12-way image classification set "skripsi" from GitHub (dedihkurnia/skripsi); label vocabulary: gymnocalycium mihanovichii var. filadelfiense, p.leninghausii cv. albispina, Coryphantha laui, Coryphantha laui 22, Echinopsis peruviana, Gymnocalycium baldianum, Gymnocalycium mihanovichii, Mammillaria spinosissima f r, Opuntia microdasys, Parodia leninghausii, Parodia leungsi, Parodia leninghausii albispina.

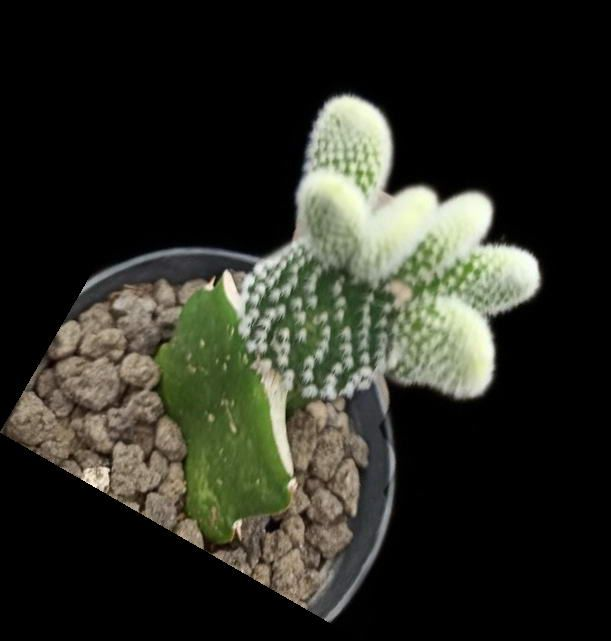
Label: Opuntia microdasys

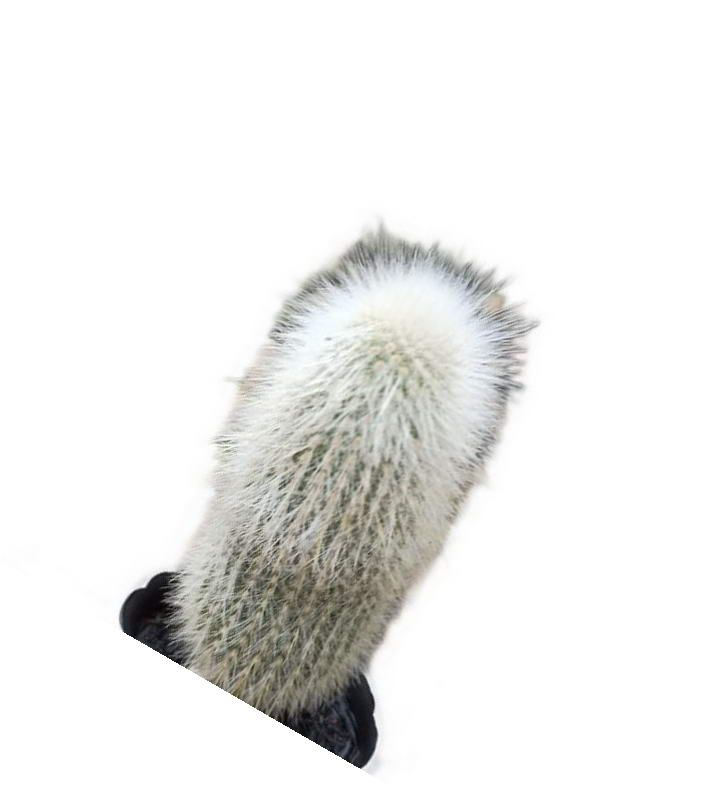
Label: Parodia leungsi

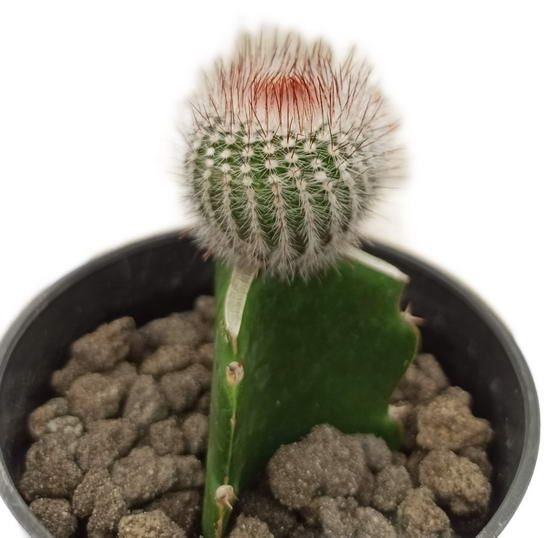
Label: Mammillaria spinosissima f r

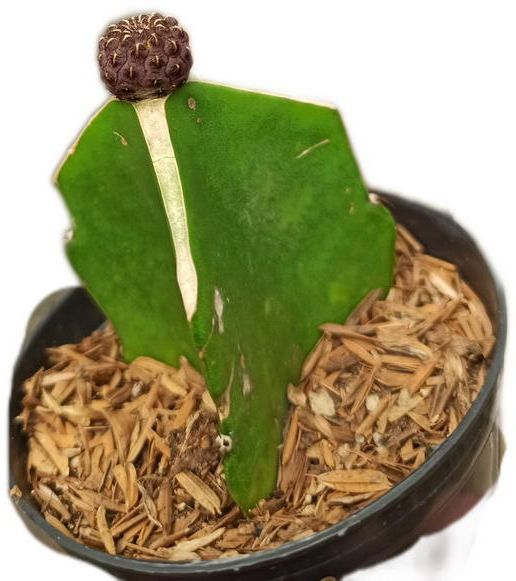
Label: Coryphantha laui 22

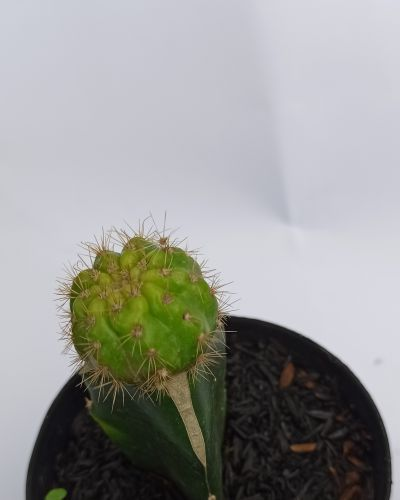
Label: gymnocalycium mihanovichii var. filadelfiense

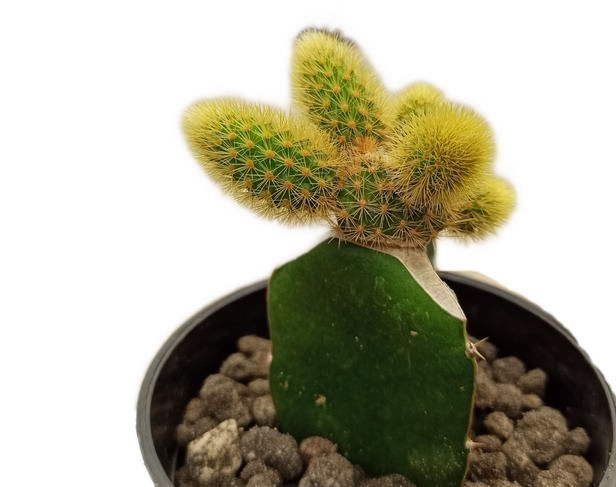
Label: Parodia leninghausii
